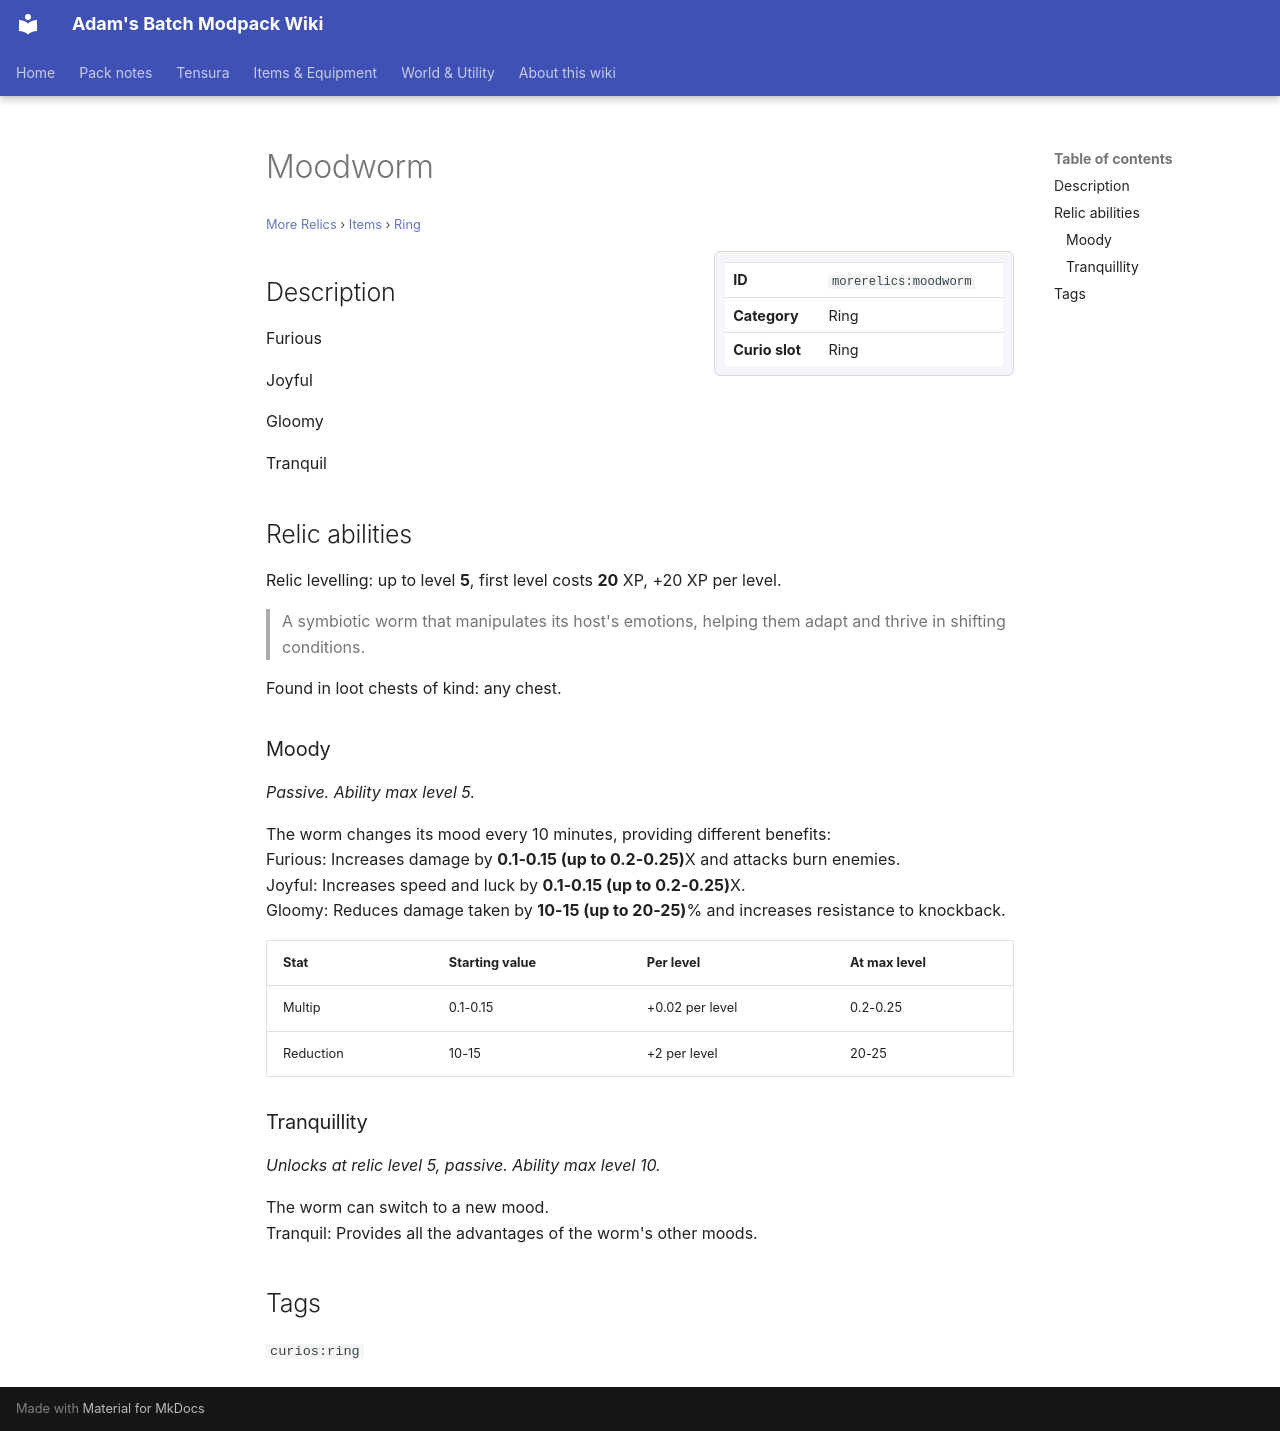

repository: Proteus-Nell/Adams-Batch-MC-Modpack-Wiki · page: more-relics/items/ring/moodworm/index.html · generator: mkdocs

# Moodworm

<small>[More Relics](../../index.md) &rsaquo; [Items](../index.md) &rsaquo; [Ring](index.md)</small>

<div class="infobox" markdown>

| | |
|---|---|
| **ID** | `morerelics:moodworm` |
| **Category** | Ring |
| **Curio slot** | Ring |

</div>

## Description

Furious

Joyful

Gloomy

Tranquil

## Relic abilities

Relic levelling: up to level **5**, first level costs **20** XP, +20 XP per level.

> A symbiotic worm that manipulates its host's emotions, helping them adapt and thrive in shifting conditions.

Found in loot chests of kind: any chest.

### Moody

*Passive. Ability max level 5.*

The worm changes its mood every 10 minutes, providing different benefits:  
Furious: Increases damage by **0.1-0.15 (up to 0.2-0.25)**X and attacks burn enemies.  
Joyful: Increases speed and luck by **0.1-0.15 (up to 0.2-0.25)**X.  
Gloomy: Reduces damage taken by **10-15 (up to 20-25)**% and increases resistance to knockback.

| Stat | Starting value | Per level | At max level |
|---|---|---|---|
| Multip | 0.1-0.15 | +0.02 per level | 0.2-0.25 |
| Reduction | 10-15 | +2 per level | 20-25 |

### Tranquillity

*Unlocks at relic level 5, passive. Ability max level 10.*

The worm can switch to a new mood.  
Tranquil: Provides all the advantages of the worm's other moods.

## Tags

`curios:ring`
